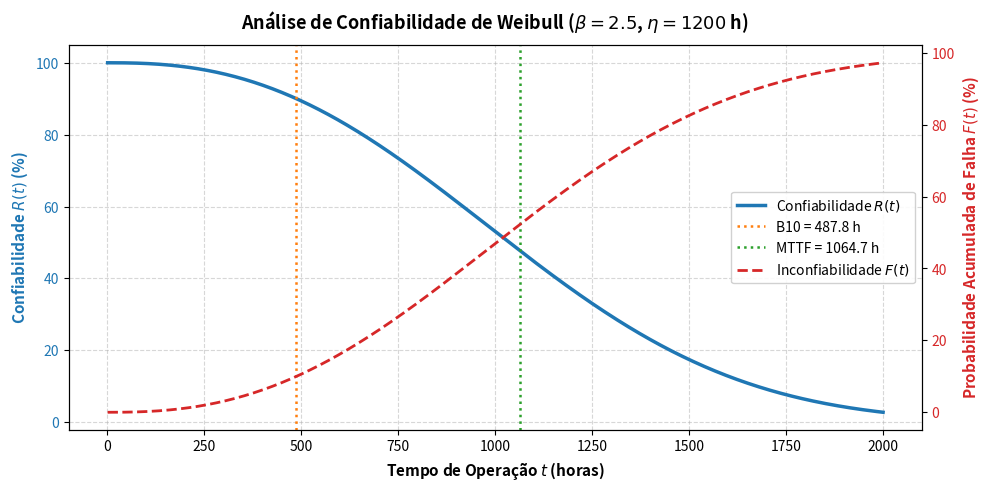
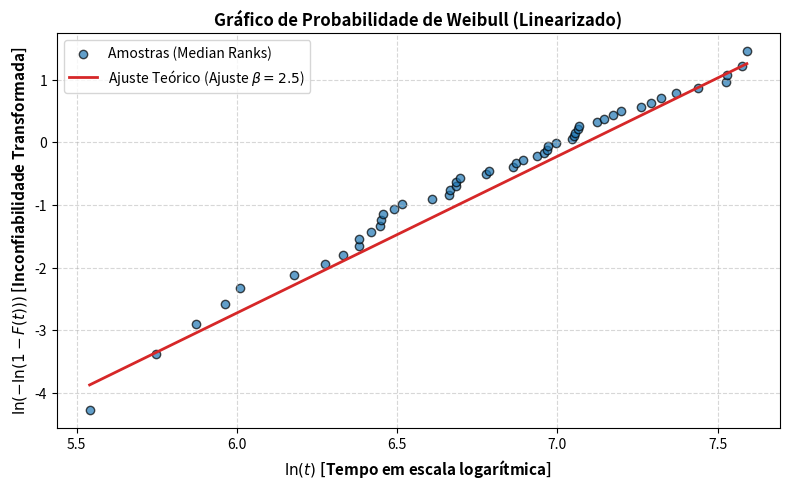

Python code for these plots, in order:
import numpy as np
import matplotlib.pyplot as plt
from scipy.special import gamma

def plot_weibull_analysis(beta: float, eta: float, t_max: float = 2000):
    """
    Gera o gráfico de análise de confiabilidade Weibull para componentes elétricos/mecânicos.

    Parâmetros:
    -----------
    beta : float
        Parâmetro de forma (shape). β > 1 indica envelhecimento/desgaste.
    eta : float
        Parâmetro de escala (scale / vida característica em horas).
    t_max : float
        Tempo máximo para o eixo X do gráfico.
    """
    # 1. Métricas da Distribuição
    mttf = eta * gamma(1 + 1 / beta)
    b10 = eta * (-np.log(0.90)) ** (1 / beta)

    # 2. Vetor de Tempo
    t = np.linspace(1, t_max, 500)

    # 3. Equações Fundamentais de Weibull
    F_t = 1 - np.exp(-(t / eta) ** beta)  # Inconfiabilidade (CDF)
    R_t = np.exp(-(t / eta) ** beta)      # Confiabilidade R(t)

    # 4. Plotagem da Curva de Confiabilidade / Inconfiabilidade
    fig, ax1 = plt.subplots(figsize=(10, 5), dpi=120)

    # Eixo Esquerdo: R(t)
    ax1.plot(t, R_t * 100, color='#1f77b4', linewidth=2.5, label=r'Confiabilidade $R(t)$')
    ax1.set_xlabel('Tempo de Operação $t$ (horas)', fontsize=11, fontweight='bold')
    ax1.set_ylabel('Confiabilidade $R(t)$ (%)', color='#1f77b4', fontsize=11, fontweight='bold')
    ax1.tick_params(axis='y', labelcolor='#1f77b4')
    ax1.grid(True, linestyle='--', alpha=0.5)

    # Eixo Direito: F(t)
    ax2 = ax1.twinx()
    ax2.plot(t, F_t * 100, color='#d62728', linestyle='--', linewidth=2, label=r'Inconfiabilidade $F(t)$')
    ax2.set_ylabel('Probabilidade Acumulada de Falha $F(t)$ (%)', color='#d62728', fontsize=11, fontweight='bold')
    ax2.tick_params(axis='y', labelcolor='#d62728')

    # Destaques visuais: B10 e MTTF
    ax1.axvline(b10, color='#ff7f0e', linestyle=':', linewidth=1.8, label=f'B10 = {b10:.1f} h')
    ax1.axvline(mttf, color='#2ca02c', linestyle=':', linewidth=1.8, label=f'MTTF = {mttf:.1f} h')

    # Consolidação de Legendas
    lines_1, labels_1 = ax1.get_legend_handles_labels()
    lines_2, labels_2 = ax2.get_legend_handles_labels()
    ax1.legend(lines_1 + lines_2, labels_1 + labels_2, loc='center right', framealpha=0.9)

    plt.title(f'Análise de Confiabilidade de Weibull ($\\beta = {beta}$, $\\eta = {eta:.0f}$ h)',
              fontsize=13, fontweight='bold', pad=12)
    fig.tight_layout()
    plt.show()

def plot_weibull_linearized(beta: float, eta: float, num_samples: int = 50):
    """
    Gera o gráfico de probabilidade de Weibull no espaço linearizado:
    Y = ln(-ln(1 - F(t)))  vs  X = ln(t)
    """
    # Simulação de dados Amostrais baseados nos parâmetros
    np.random.seed(42)
    ttf_samples = np.sort(eta * np.random.weibull(beta, num_samples))

    # Estimador de Median Ranks (Aproximação de Benard)
    i = np.arange(1, num_samples + 1)
    F_i = (i - 0.3) / (num_samples + 0.4)

    # Transformação Linear
    x_linear = np.log(ttf_samples)
    y_linear = np.log(-np.log(1 - F_i))

    # Regressão Teórica
    x_grid = np.linspace(min(x_linear), max(x_linear), 100)
    y_grid = beta * x_grid - beta * np.log(eta)

    plt.figure(figsize=(8, 5), dpi=120)
    plt.scatter(x_linear, y_linear, color='#1f77b4', edgecolor='k', alpha=0.7, label='Amostras (Median Ranks)')
    plt.plot(x_grid, y_grid, color='#d62728', linewidth=2, label=f'Ajuste Teórico (Ajuste $\\beta={beta}$)')

    plt.xlabel('$\\ln(t)$ [Tempo em escala logarítmica]', fontsize=11, fontweight='bold')
    plt.ylabel('$\\ln(-\\ln(1 - F(t)))$ [Inconfiabilidade Transformada]', fontsize=11, fontweight='bold')
    plt.title('Gráfico de Probabilidade de Weibull (Linearizado)', fontsize=12, fontweight='bold')
    plt.grid(True, linestyle='--', alpha=0.5)
    plt.legend(loc='upper left')
    plt.tight_layout()
    plt.show()

# --- Execução Exemplo ---
if __name__ == "__main__":
    # Parâmetros típicos de falha por desgaste em componente elétrico CA
    BETA_EXEMPLO = 2.5   # β > 1 (Taxa de falhas crescente por desgaste)
    ETA_EXEMPLO = 1200.0 # η = 1200h (Vida característica)

    # 1. Gráfico Principal de Confiabilidade / Inconfiabilidade
    plot_weibull_analysis(beta=BETA_EXEMPLO, eta=ETA_EXEMPLO)

    # 2. Gráfico Linearizado (Papel Weibull)
    plot_weibull_linearized(beta=BETA_EXEMPLO, eta=ETA_EXEMPLO)
